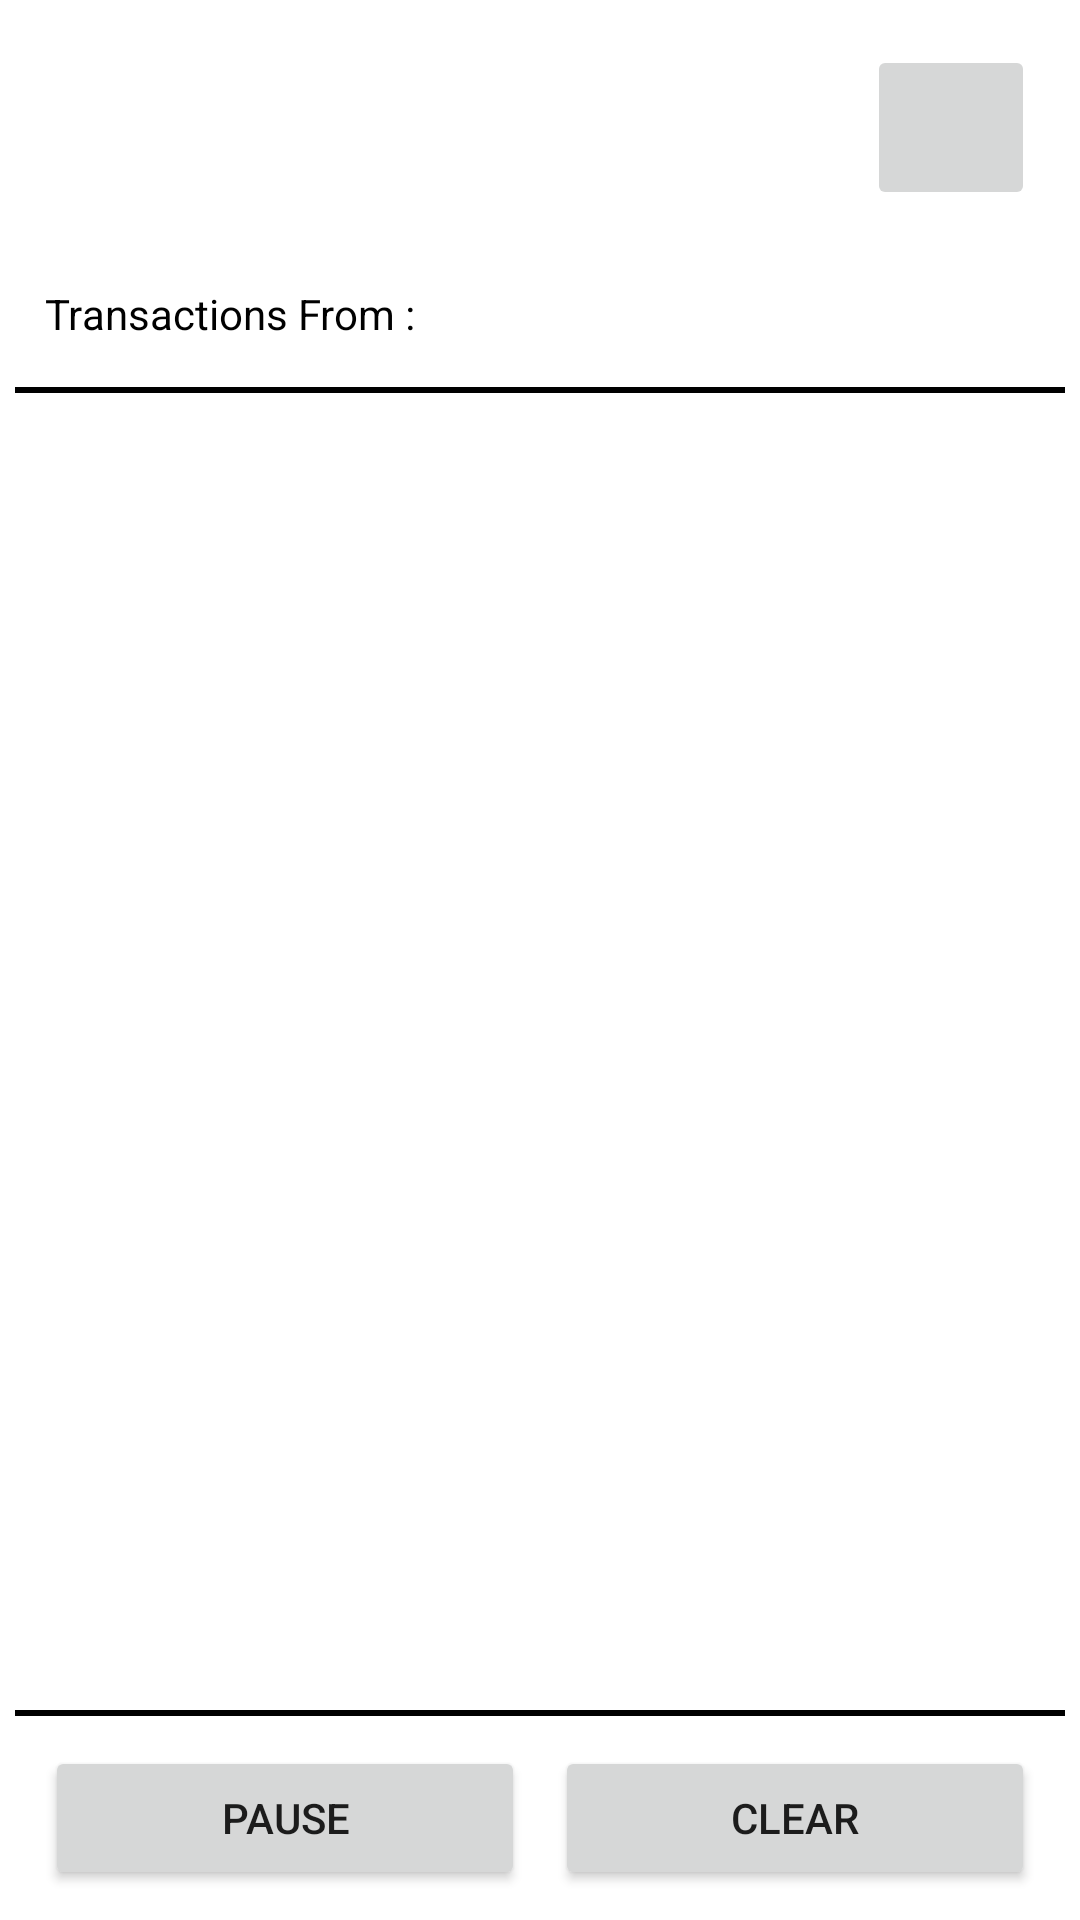

Android layout source for this screen:
<!-- AndroidManifest.xml: application theme Theme.EtherscanAddressSerch -->
<!-- res/layout/activity_main.xml -->
<?xml version="1.0" encoding="utf-8"?>
<RelativeLayout xmlns:android="http://schemas.android.com/apk/res/android"
    xmlns:app="http://schemas.android.com/apk/res-auto"
    xmlns:tools="http://schemas.android.com/tools"
    android:layout_width="match_parent"
    android:layout_height="match_parent"
    android:backgroundTint="@color/white"
    android:orientation="vertical"
    tools:context=".MainActivity">



    <LinearLayout
        android:id="@+id/nameLogo"
        android:layout_width="match_parent"
        android:layout_height="55dp"
        android:orientation="horizontal"
        android:layout_margin="15dp"
        android:layout_alignParentTop="true"
        android:weightSum="5">


        <ImageView
            android:id="@+id/logoImg"
            android:layout_width="match_parent"
            android:layout_height="match_parent"
            android:layout_weight="2"/>

        <TextView
            android:id="@+id/addressTxt"
            android:layout_width="match_parent"
            android:layout_height="match_parent"
            android:layout_marginStart="10dp"
            android:textColor="@color/black"
            android:layout_weight="1"/>

        <ImageButton
            android:id="@+id/editBtn"
            android:layout_width="match_parent"
            android:layout_height="match_parent"
            android:src="@drawable/editbtn"
            android:layout_marginStart="10dp"
            android:padding="4dp"
            android:layout_weight="2"/>

    </LinearLayout>

    <TextView
        android:id="@+id/fromTiming"
        android:layout_width="match_parent"
        android:layout_height="wrap_content"
        android:text="Transactions From : "
        android:textColor="@color/black"
        android:layout_below="@+id/nameLogo"
        android:layout_marginTop="10dp"
        android:layout_marginBottom="10dp"
        android:layout_marginStart="15dp"/>


    <View
        android:id="@+id/lineView"
        android:layout_width="match_parent"
        android:layout_height="2dp"
        android:layout_below="@+id/fromTiming"
        android:layout_marginStart="5dp"
        android:layout_marginTop="5dp"
        android:layout_marginEnd="5dp"
        android:layout_marginBottom="5dp"
        android:background="@color/black" />


    <TextView
        android:id="@+id/newTransactionCount"
        android:layout_width="wrap_content"
        android:layout_height="wrap_content"
        android:textColor="#ED165F"
        android:visibility="invisible"
        android:layout_marginTop="5dp"
        android:layout_toEndOf="@+id/newTranImg"
        android:layout_below="@+id/lineView"
        android:layout_marginStart="8dp" />

    <ImageView
        android:id="@+id/newTranImg"
        android:layout_width="50dp"
        android:layout_height="25dp"
        android:layout_gravity="end"
        android:layout_marginTop="5dp"
        android:layout_marginStart="15dp"
        android:layout_below="@+id/lineView"
        android:visibility="invisible"
        app:srcCompat="@drawable/top" />



    <androidx.recyclerview.widget.RecyclerView
        android:id="@+id/recyclerView"
        android:layout_width="match_parent"
        android:layout_height="wrap_content"
        android:layout_marginBottom="70dp"
        android:layout_below="@+id/newTranImg"
        android:layout_marginTop="5dp"/>





    <View
        android:id="@+id/belowLine"
        android:layout_width="match_parent"
        android:layout_height="2dp"
        android:layout_above="@+id/buttonsLayout"
        android:layout_marginStart="5dp"
        android:layout_marginTop="3dp"
        android:layout_marginEnd="5dp"

        android:background="@color/black" />



    <LinearLayout
        android:id="@+id/buttonsLayout"
        android:layout_width="match_parent"
        android:layout_height="wrap_content"
        android:orientation="horizontal"
        android:layout_alignParentBottom="true"
        android:layout_marginStart="10dp"
        android:layout_marginEnd="10dp"
        android:layout_marginBottom="5dp"
        android:layout_marginTop="5dp"
        android:weightSum="4">


        <Button
            android:id="@+id/pauseBtn"
            android:layout_width="match_parent"
            android:layout_height="wrap_content"
            android:layout_weight="2"
            android:layout_margin="5dp"
            android:text="Pause"/>



        <Button
            android:id="@+id/clearBtn"
            android:layout_width="match_parent"
            android:layout_height="wrap_content"
            android:layout_weight="2"
            android:layout_margin="5dp"
            android:text="Clear"/>


    </LinearLayout>


</RelativeLayout>
<!-- resources referenced by this layout -->
<resources>
  <style name="Theme.EtherscanAddressSerch" parent="Theme.MaterialComponents.DayNight.NoActionBar">
          
          <item name="colorPrimary">@color/purple_500</item>
          <item name="colorPrimaryVariant">@color/purple_700</item>
          <item name="colorOnPrimary">@color/white</item>
          
          <item name="colorSecondary">@color/teal_200</item>
          <item name="colorSecondaryVariant">@color/teal_700</item>
          <item name="colorOnSecondary">@color/black</item>
          
          <item name="android:statusBarColor">@color/black</item>
          
      </style>
  <!-- not gathered from this repository: default colours our renderer supplied (Android Studio template values) -->
  <color name="purple_500">#FF6200EE</color>
  <color name="purple_700">#FF3700B3</color>
  <color name="teal_200">#FF03DAC5</color>
  <color name="teal_700">#FF018786</color>
  <color name="black">#FF000000</color>
  <color name="white">#FFFFFFFF</color>
</resources>
